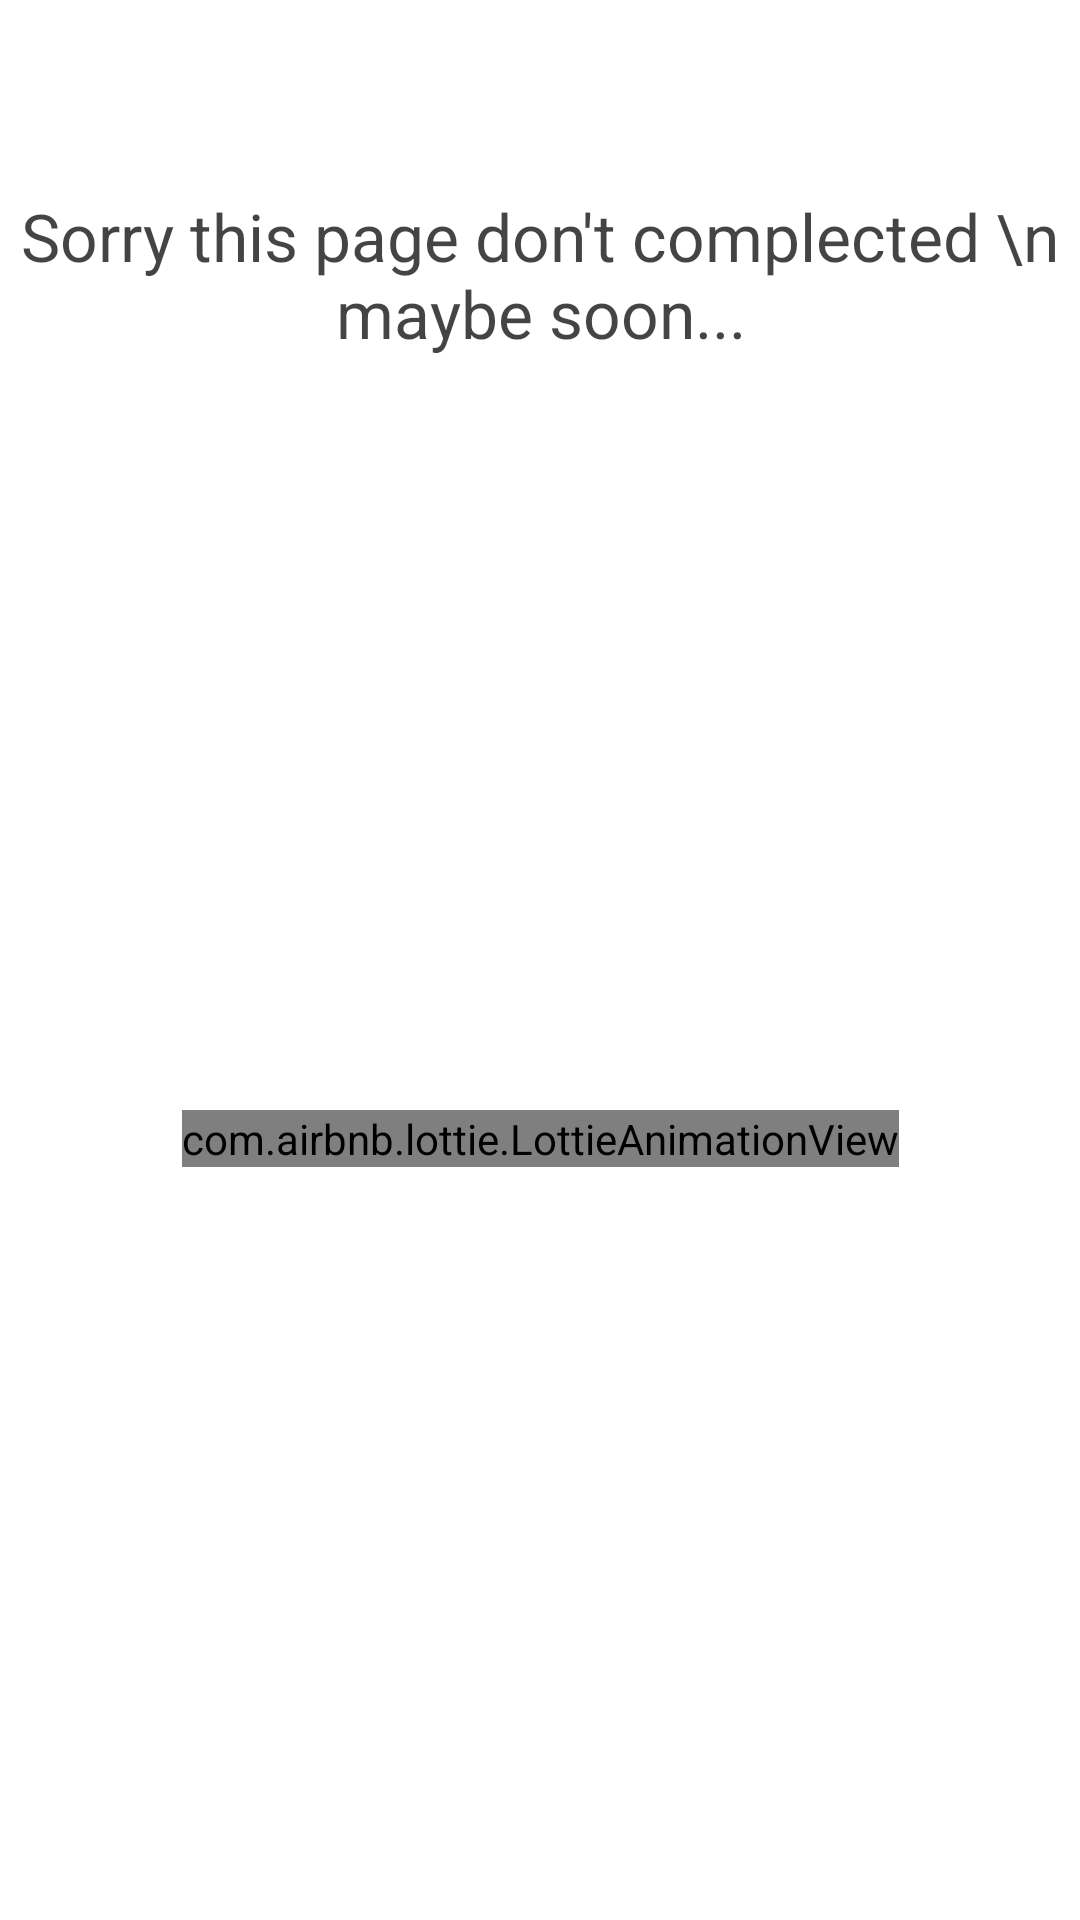

The Android layout XML behind this screen, and the referenced resources:
<!-- AndroidManifest.xml: application theme Theme.Wikipedia -->
<!-- res/layout/fragment_likes.xml -->
<?xml version="1.0" encoding="utf-8"?>
<androidx.constraintlayout.widget.ConstraintLayout xmlns:tools="http://schemas.android.com/tools"
    android:layout_gravity="center"
    xmlns:android="http://schemas.android.com/apk/res/android"
    xmlns:app="http://schemas.android.com/apk/res-auto"
    android:layout_width="match_parent"
    android:layout_height="match_parent">


    <TextView
        android:text="Sorry this page don't complected \n maybe soon..."
        android:textAlignment="center"
        android:id="@+id/txt_sorry_likes"
        android:textSize="22sp"
        android:textColor="@color/black_light"
        android:layout_width="wrap_content"
        android:layout_height="wrap_content"
        android:layout_marginTop="64dp"
        app:layout_constraintTop_toTopOf="parent"
        app:layout_constraintEnd_toEndOf="parent"
        app:layout_constraintStart_toStartOf="parent" />


    <com.airbnb.lottie.LottieAnimationView
        android:id="@+id/lottie_like_anim"
        android:layout_width="wrap_content"
        android:layout_height="wrap_content"
        app:layout_constraintBottom_toBottomOf="parent"
        app:layout_constraintEnd_toEndOf="parent"
        app:layout_constraintStart_toStartOf="parent"
        app:layout_constraintTop_toBottomOf="@+id/txt_sorry_likes"
        app:lottie_autoPlay="true"
        app:lottie_repeatCount="3"
        app:lottie_rawRes="@raw/lottie_like" />

</androidx.constraintlayout.widget.ConstraintLayout>
<!-- resources referenced by this layout -->
<resources>
  <color name="black_light">#BB000000</color>
  <style name="Theme.Wikipedia" parent="Theme.MaterialComponents.DayNight.NoActionBar">
          
  
          <item name="colorPrimary">@color/blue</item>
          --&gt;
          <item name="colorOnPrimary">@color/blue</item>
          --&gt;
          <item name="colorOnPrimaryContainer">@color/white</item>
          --&gt;
  
          <item name="colorSecondary">@color/orange</item>
          --&gt;
          <item name="colorOnSecondary">@color/orange</item>
          --&gt;
          <item name="colorOnSecondaryContainer">@color/white</item>
          --&gt;
  
  
          <item name="android:statusBarColor">?attr/colorPrimaryVariant</item>
      </style>
  <color name="blue">#4ba9c8 </color>
  <color name="white">#FFFFFFFF</color>
  <color name="orange">#FB8C00</color>
</resources>
